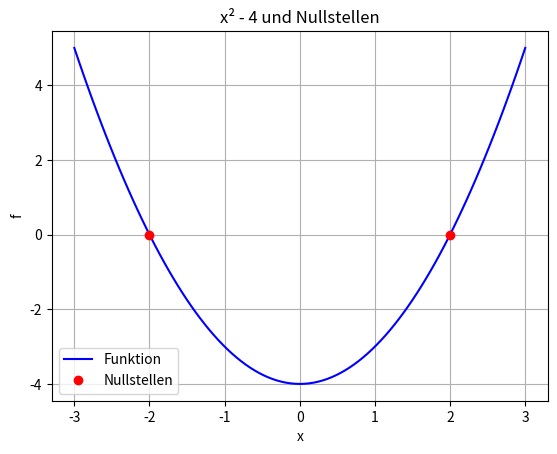

Python code for this plot:
"""Zusatzaufgabe: Nullstellen markieren

Plotten Sie die Funktion f(x)=x²-4 für x-Werte von -3 bis 3.

Aufgaben:

    Plotten Sie die Funktion als blaue durchgezogene Linie
    Markieren Sie die beiden Nullstellen (x=-2 und 2) als große rote Punkte
    Fügen Sie eine Legende hinzu
    Vergessen Sie nicht Titel, Achsenbeschriftungen und Gitter
"""

import matplotlib.pyplot as plt


def f(x):
    return x**2 - 4


if __name__ == "__main__":

    x = [i / 100 * 6 - 3 for i in range(101)]
    y = [f(xi) for xi in x]
    x_nullstellen = [-2, 2]
    y_nullstellen = [0 for _ in x_nullstellen]

    plt.plot(x, y, "b-", label="Funktion")
    plt.plot(x_nullstellen, y_nullstellen, "ro", label="Nullstellen")
    plt.title("x² - 4 und Nullstellen")
    plt.xlabel("x")
    plt.ylabel("f")
    plt.grid(True)
    plt.legend()
    plt.show()